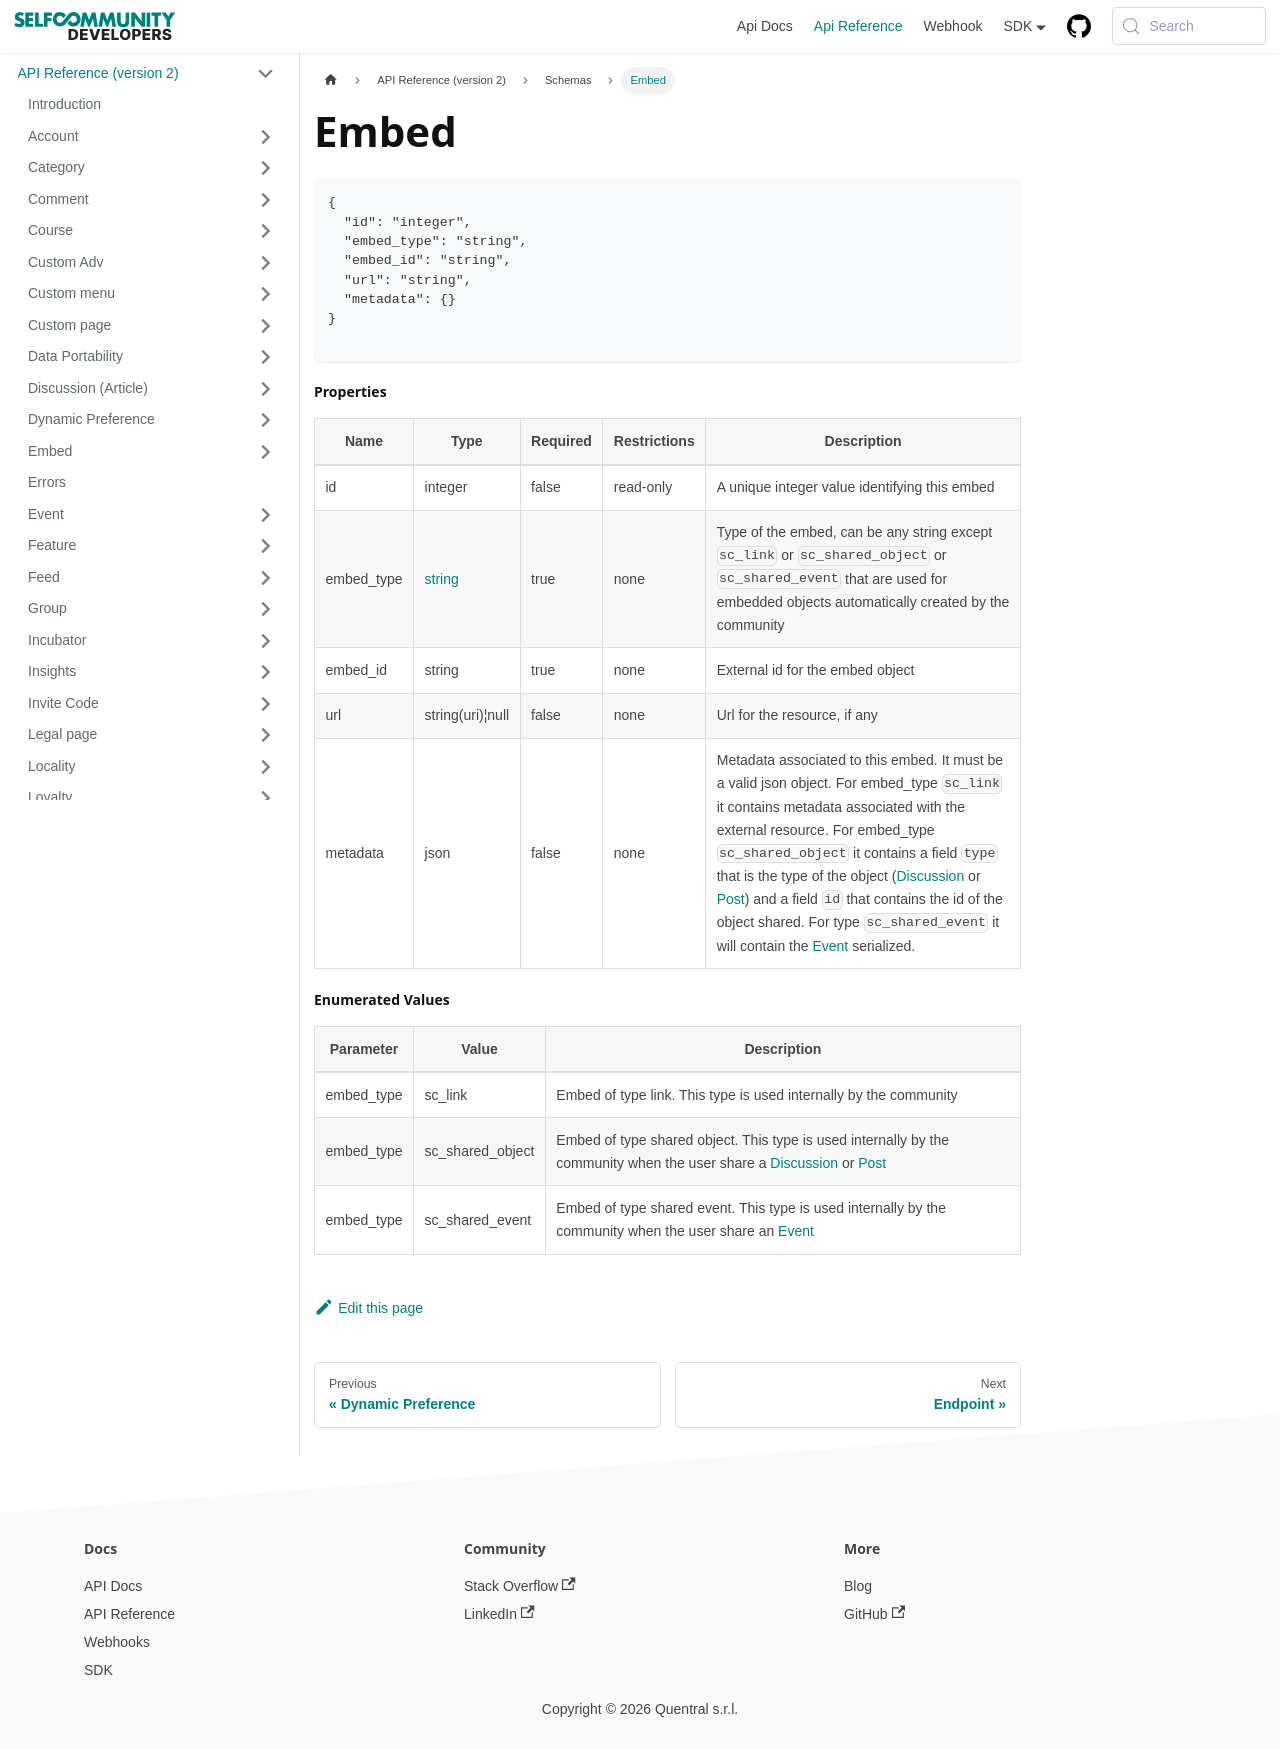

repository: selfcommunity/developers-doc · page: docs/apireference/v2/schemas/embed/index.html · generator: docusaurus

---
sidebar_label: Embed
sidebar_position: 1
title: Embed
---

```json
{
  "id": "integer",
  "embed_type": "string",
  "embed_id": "string",
  "url": "string",
  "metadata": {}
}

```

#### Properties

| Name       | Type                                                            | Required | Restrictions | Description                                                                                                                                                                                                                                                                                                                                                                                                                                                                                                                    |
|------------|-----------------------------------------------------------------|----------|--------------|--------------------------------------------------------------------------------------------------------------------------------------------------------------------------------------------------------------------------------------------------------------------------------------------------------------------------------------------------------------------------------------------------------------------------------------------------------------------------------------------------------------------------------|
| id         | integer                                                         | false    | read-only    | A unique integer value identifying this embed                                                                                                                                                                                                                                                                                                                                                                                                                                                                                  |
| embed_type | [string](/docs/apireference/v2/schemas/embed#enumerated-values) | true     | none         | Type of the embed, can be any string except `sc_link` or `sc_shared_object` or `sc_shared_event` that are used for embedded objects automatically created by the community                                                                                                                                                                                                                                                                                                                                                     |
| embed_id   | string                                                          | true     | none         | External id for the embed object                                                                                                                                                                                                                                                                                                                                                                                                                                                                                               |
| url        | string(uri)¦null                                                | false    | none         | Url for the resource, if any                                                                                                                                                                                                                                                                                                                                                                                                                                                                                                   |
| metadata   | json                                                            | false    | none         | Metadata associated to this embed. It must be a valid json object. For embed_type `sc_link` it contains metadata associated with the external resource. For embed_type `sc_shared_object` it contains a field `type` that is the type of the object ([Discussion](/docs/apireference/v2/schemas/discussion) or [Post](/docs/apireference/v2/schemas/post)) and a field `id` that contains the id of the object shared. For type `sc_shared_event` it will contain the [Event](/docs/apireference/v2/schemas/event) serialized. |

#### Enumerated Values

| Parameter  | Value            | Description                                                                                                                                                                                           |
|------------|------------------|-------------------------------------------------------------------------------------------------------------------------------------------------------------------------------------------------------|
| embed_type | sc_link          | Embed of type link. This type is used internally by the community                                                                                                                                     |
| embed_type | sc_shared_object | Embed of type shared object. This type is used internally by the community when the user share a [Discussion](/docs/apireference/v2/schemas/discussion) or [Post](/docs/apireference/v2/schemas/post) |
| embed_type | sc_shared_event  | Embed of type shared event. This type is used internally by the community when the user share an [Event](/docs/apireference/v2/schemas/event)                                                         |
